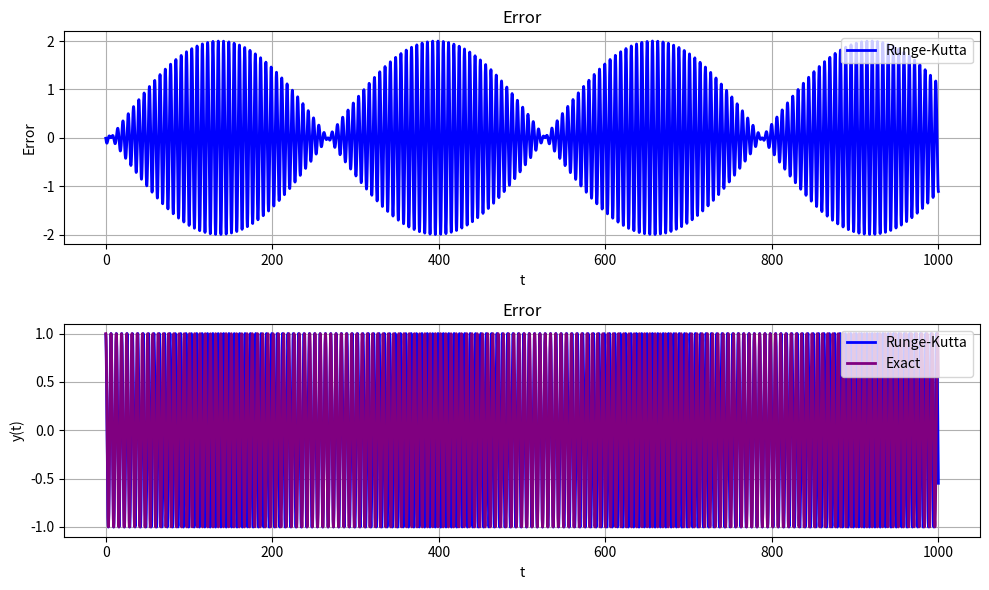

Generate this figure with matplotlib:
import math
import numpy as np
import matplotlib.pyplot as plt

# Function describing the differential equation du/dt = -u
def f(t, u):
    return -u

# Exact solution for comparison
def exact_solution(u0, du0, t):
    return u0 * math.cos(t) + du0 * math.sin(t)

# Function to iteratively solve the differential equation
def iterate(func, u, v, tmax, n):
    dt = tmax / (n - 1)
    t = 0

    for _ in range(n):
        u, v = func(u, v, t, dt)
        t += dt

    return u

# Euler method for a single time step
def euler_step(u, v, t, dt):
    v_new = v + dt * f(t, u)
    u_new = u + dt * v
    return u_new, v_new

# Runge-Kutta method for a single time step
def runge_kutta_step(u, v, t, dt):
    k1 = f(t, u)
    k2 = f(t + dt * 0.5, u + k1 * 0.5 * dt)
    k3 = f(t + dt * 0.5, u + k2 * 0.5 * dt)
    k4 = f(t + dt, u + k3 * dt)

    v += dt * (k1 + 2 * k2 + 2 * k3 + k4) / 6

    k1 = k2 = k3 = k4 = v

    u += dt * (k1 + 2 * k2 + 2 * k3 + k4) / 6

    return u, v

# Function to solve using Euler's method
def euler_solver(u0, v0, tmax, n):
    return iterate(euler_step, u0, v0, tmax, n)

# Function to solve using Runge-Kutta method
def runge_kutta_solver(u0, v0, tmax, n):
    return iterate(runge_kutta_step, u0, v0, tmax, n)

# Function to plot the results
def plot_results(u0, v0, tmax, n):
    dt = tmax / (n - 1)
    t = 0
    allt = []
    error_euler = []
    error_rk = []
    exact_values = []
    euler_values = []
    rk_values = []

    u_exact = u_euler = u_rk = u0
    v_exact = v_euler = v_rk = v0

    for _ in range(n):
        u_exact = exact_solution(u0, v0, t)
        u_euler, v_euler = euler_step(u_euler, v_euler, t, dt)
        u_rk, v_rk = runge_kutta_step(u_rk, v_rk, t, dt)
        allt.append(t)
        error_euler.append(abs(u_euler - u_exact))
        error_rk.append((u_rk - u_exact))
        exact_values.append(u_exact)
        euler_values.append(u_euler)
        rk_values.append(u_rk)
        t += dt

    # Create a single figure with subplots
    plt.figure(figsize=(10, 6))

    # Plot Error
    plt.subplot(2, 1, 1)
    plt.title("Error")
    plt.ylabel("Error")
    plt.xlabel("t")

    #plt.plot(allt, error_euler, 'tab:orange', label="Euler", linewidth=2)
    plt.plot(allt, error_rk, 'b', label="Runge-Kutta", linewidth=2)

    plt.legend(loc='upper right')
    plt.grid(True)

    # Plot Result
    plt.subplot(2, 1, 2)
    plt.title("Error")
    plt.ylabel("y(t)")
    plt.xlabel("t")

    #plt.plot(allt, euler_values, 'tab:orange', label="Euler", linewidth=2)
    plt.plot(allt, rk_values, 'b', label="Runge-Kutta", linewidth=2)
    plt.plot(allt, exact_values, 'purple', label="Exact", linewidth=2)

    plt.legend(loc='upper right')
    plt.grid(True)

    plt.tight_layout()
    plt.show()

# Initial conditions
u0 = 1
v0 = 0

# Change tmax to 1000 and increase the number of steps for better resolution
tmax = 1000
n = 10000

# Solve using Euler's method
euler_solver(u0, v0, tmax, n)

# Solve using Runge-Kutta method
runge_kutta_solver(u0, v0, tmax, n)

# Plot the results over the extended time frame
plot_results(u0, v0, tmax, n)

